Run: headless pygame with SDL's dummy video driver; simulated clock (each Clock.tick advances the game by its frame time, no real sleeping); random seed 0; keys injected as events and as key.get_pressed() state; no mouse input; restart key R tapped at the start of phases 3 and 4.
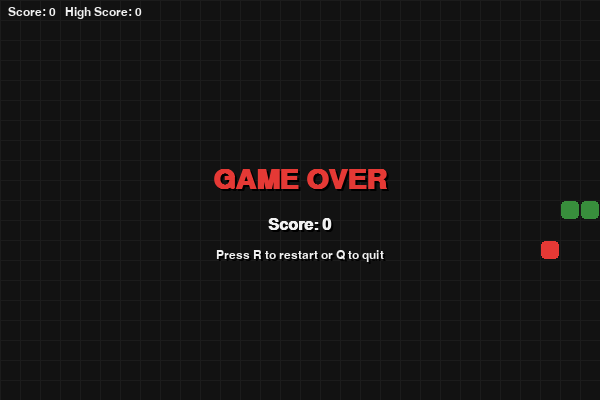
Frame 1 of 4 · flips 1–60 · no input
Frame 2 of 4 · flips 61–180 · tapped SPACE, RETURN · held RIGHT (→), D · screen unchanged from frame 1, image omitted
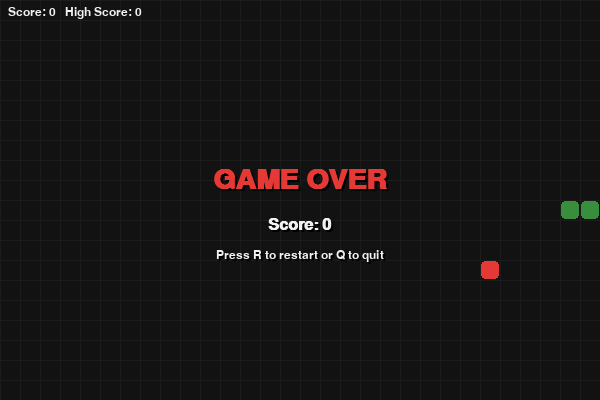
Frame 3 of 4 · flips 181–300 · tapped R · held DOWN (↓), S
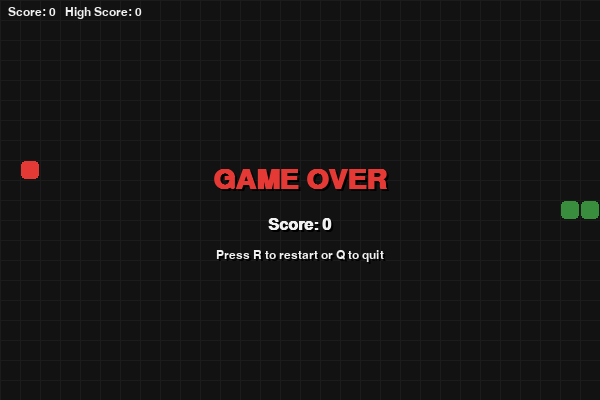
Frame 4 of 4 · flips 301–420 · tapped R · held LEFT (←), A, UP (↑), W

The pygame program that drew these frames:

"""
Snake Game
----------
A classic Snake game built with Python and Pygame.

Controls:
    Arrow Keys / WASD - Move the snake
    P                 - Pause / Resume
    R                 - Restart after Game Over
    Q / ESC           - Quit

Run:
    python snake_game.py
"""

import pygame
import random
import sys

# ---------------------------------------------------------------------------
# Configuration
# ---------------------------------------------------------------------------
CELL_SIZE = 20
GRID_WIDTH = 30
GRID_HEIGHT = 20
SCREEN_WIDTH = CELL_SIZE * GRID_WIDTH
SCREEN_HEIGHT = CELL_SIZE * GRID_HEIGHT
FPS_START = 8          # starting speed
FPS_MAX = 20            # top speed
SPEEDUP_EVERY = 5        # increase speed every N food eaten

# Colors (R, G, B)
COLOR_BG = (18, 18, 18)
COLOR_GRID = (28, 28, 28)
COLOR_SNAKE_HEAD = (76, 175, 80)
COLOR_SNAKE_BODY = (56, 142, 60)
COLOR_FOOD = (229, 57, 53)
COLOR_TEXT = (240, 240, 240)
COLOR_SHADOW = (0, 0, 0)

UP = (0, -1)
DOWN = (0, 1)
LEFT = (-1, 0)
RIGHT = (1, 0)


class Snake:
    def __init__(self):
        self.reset()

    def reset(self):
        cx, cy = GRID_WIDTH // 2, GRID_HEIGHT // 2
        self.body = [(cx, cy), (cx - 1, cy), (cx - 2, cy)]
        self.direction = RIGHT
        self.next_direction = RIGHT
        self.grow_pending = 0

    def set_direction(self, new_dir):
        # Prevent the snake from reversing directly into itself
        opposite = (-self.direction[0], -self.direction[1])
        if new_dir != opposite:
            self.next_direction = new_dir

    def move(self):
        self.direction = self.next_direction
        head_x, head_y = self.body[0]
        dx, dy = self.direction
        new_head = (head_x + dx, head_y + dy)
        self.body.insert(0, new_head)
        if self.grow_pending > 0:
            self.grow_pending -= 1
        else:
            self.body.pop()

    def grow(self, amount=1):
        self.grow_pending += amount

    @property
    def head(self):
        return self.body[0]

    def collides_with_self(self):
        return self.head in self.body[1:]

    def collides_with_wall(self):
        x, y = self.head
        return x < 0 or x >= GRID_WIDTH or y < 0 or y >= GRID_HEIGHT


class Food:
    def __init__(self, snake_body):
        self.position = (0, 0)
        self.respawn(snake_body)

    def respawn(self, snake_body):
        while True:
            pos = (random.randint(0, GRID_WIDTH - 1),
                   random.randint(0, GRID_HEIGHT - 1))
            if pos not in snake_body:
                self.position = pos
                return


def draw_grid(surface):
    for x in range(0, SCREEN_WIDTH, CELL_SIZE):
        pygame.draw.line(surface, COLOR_GRID, (x, 0), (x, SCREEN_HEIGHT))
    for y in range(0, SCREEN_HEIGHT, CELL_SIZE):
        pygame.draw.line(surface, COLOR_GRID, (0, y), (SCREEN_WIDTH, y))


def draw_cell(surface, pos, color, inset=1):
    x, y = pos
    rect = pygame.Rect(
        x * CELL_SIZE + inset,
        y * CELL_SIZE + inset,
        CELL_SIZE - inset * 2,
        CELL_SIZE - inset * 2,
    )
    pygame.draw.rect(surface, color, rect, border_radius=4)


def draw_text_centered(surface, text, font, color, y, shadow=True):
    if shadow:
        shadow_surf = font.render(text, True, COLOR_SHADOW)
        shadow_rect = shadow_surf.get_rect(center=(SCREEN_WIDTH // 2 + 2, y + 2))
        surface.blit(shadow_surf, shadow_rect)
    text_surf = font.render(text, True, color)
    text_rect = text_surf.get_rect(center=(SCREEN_WIDTH // 2, y))
    surface.blit(text_surf, text_rect)


def main():
    pygame.init()
    pygame.display.set_caption("Snake")
    screen = pygame.display.set_mode((SCREEN_WIDTH, SCREEN_HEIGHT))
    clock = pygame.time.Clock()

    font_big = pygame.font.SysFont("arial", 42, bold=True)
    font_med = pygame.font.SysFont("arial", 24, bold=True)
    font_small = pygame.font.SysFont("arial", 18)

    snake = Snake()
    food = Food(snake.body)

    score = 0
    high_score = 0
    speed = FPS_START
    paused = False
    game_over = False

    key_to_dir = {
        pygame.K_UP: UP, pygame.K_w: UP,
        pygame.K_DOWN: DOWN, pygame.K_s: DOWN,
        pygame.K_LEFT: LEFT, pygame.K_a: LEFT,
        pygame.K_RIGHT: RIGHT, pygame.K_d: RIGHT,
    }

    while True:
        # --- Event handling -------------------------------------------------
        for event in pygame.event.get():
            if event.type == pygame.QUIT:
                pygame.quit()
                sys.exit()

            if event.type == pygame.KEYDOWN:
                if event.key in (pygame.K_ESCAPE, pygame.K_q):
                    pygame.quit()
                    sys.exit()

                if event.key in key_to_dir and not game_over:
                    snake.set_direction(key_to_dir[event.key])

                if event.key == pygame.K_p and not game_over:
                    paused = not paused

                if event.key == pygame.K_r and game_over:
                    snake.reset()
                    food.respawn(snake.body)
                    score = 0
                    speed = FPS_START
                    game_over = False
                    paused = False

        # --- Update -----------------------------------------------------------
        if not paused and not game_over:
            snake.move()

            if snake.collides_with_wall() or snake.collides_with_self():
                game_over = True
                high_score = max(high_score, score)

            elif snake.head == food.position:
                snake.grow()
                food.respawn(snake.body)
                score += 1
                if score % SPEEDUP_EVERY == 0:
                    speed = min(FPS_MAX, speed + 1)

        # --- Draw ---------------------------------------------------------
        screen.fill(COLOR_BG)
        draw_grid(screen)

        draw_cell(screen, food.position, COLOR_FOOD)

        for i, segment in enumerate(snake.body):
            color = COLOR_SNAKE_HEAD if i == 0 else COLOR_SNAKE_BODY
            draw_cell(screen, segment, color)

        score_surf = font_small.render(f"Score: {score}   High Score: {high_score}", True, COLOR_TEXT)
        screen.blit(score_surf, (8, 6))

        if paused and not game_over:
            draw_text_centered(screen, "PAUSED", font_big, COLOR_TEXT, SCREEN_HEIGHT // 2)
            draw_text_centered(screen, "Press P to resume", font_small, COLOR_TEXT, SCREEN_HEIGHT // 2 + 40)

        if game_over:
            draw_text_centered(screen, "GAME OVER", font_big, COLOR_FOOD, SCREEN_HEIGHT // 2 - 20)
            draw_text_centered(screen, f"Score: {score}", font_med, COLOR_TEXT, SCREEN_HEIGHT // 2 + 25)
            draw_text_centered(screen, "Press R to restart or Q to quit", font_small, COLOR_TEXT, SCREEN_HEIGHT // 2 + 55)

        pygame.display.flip()
        clock.tick(speed)


if __name__ == "__main__":
    main()
